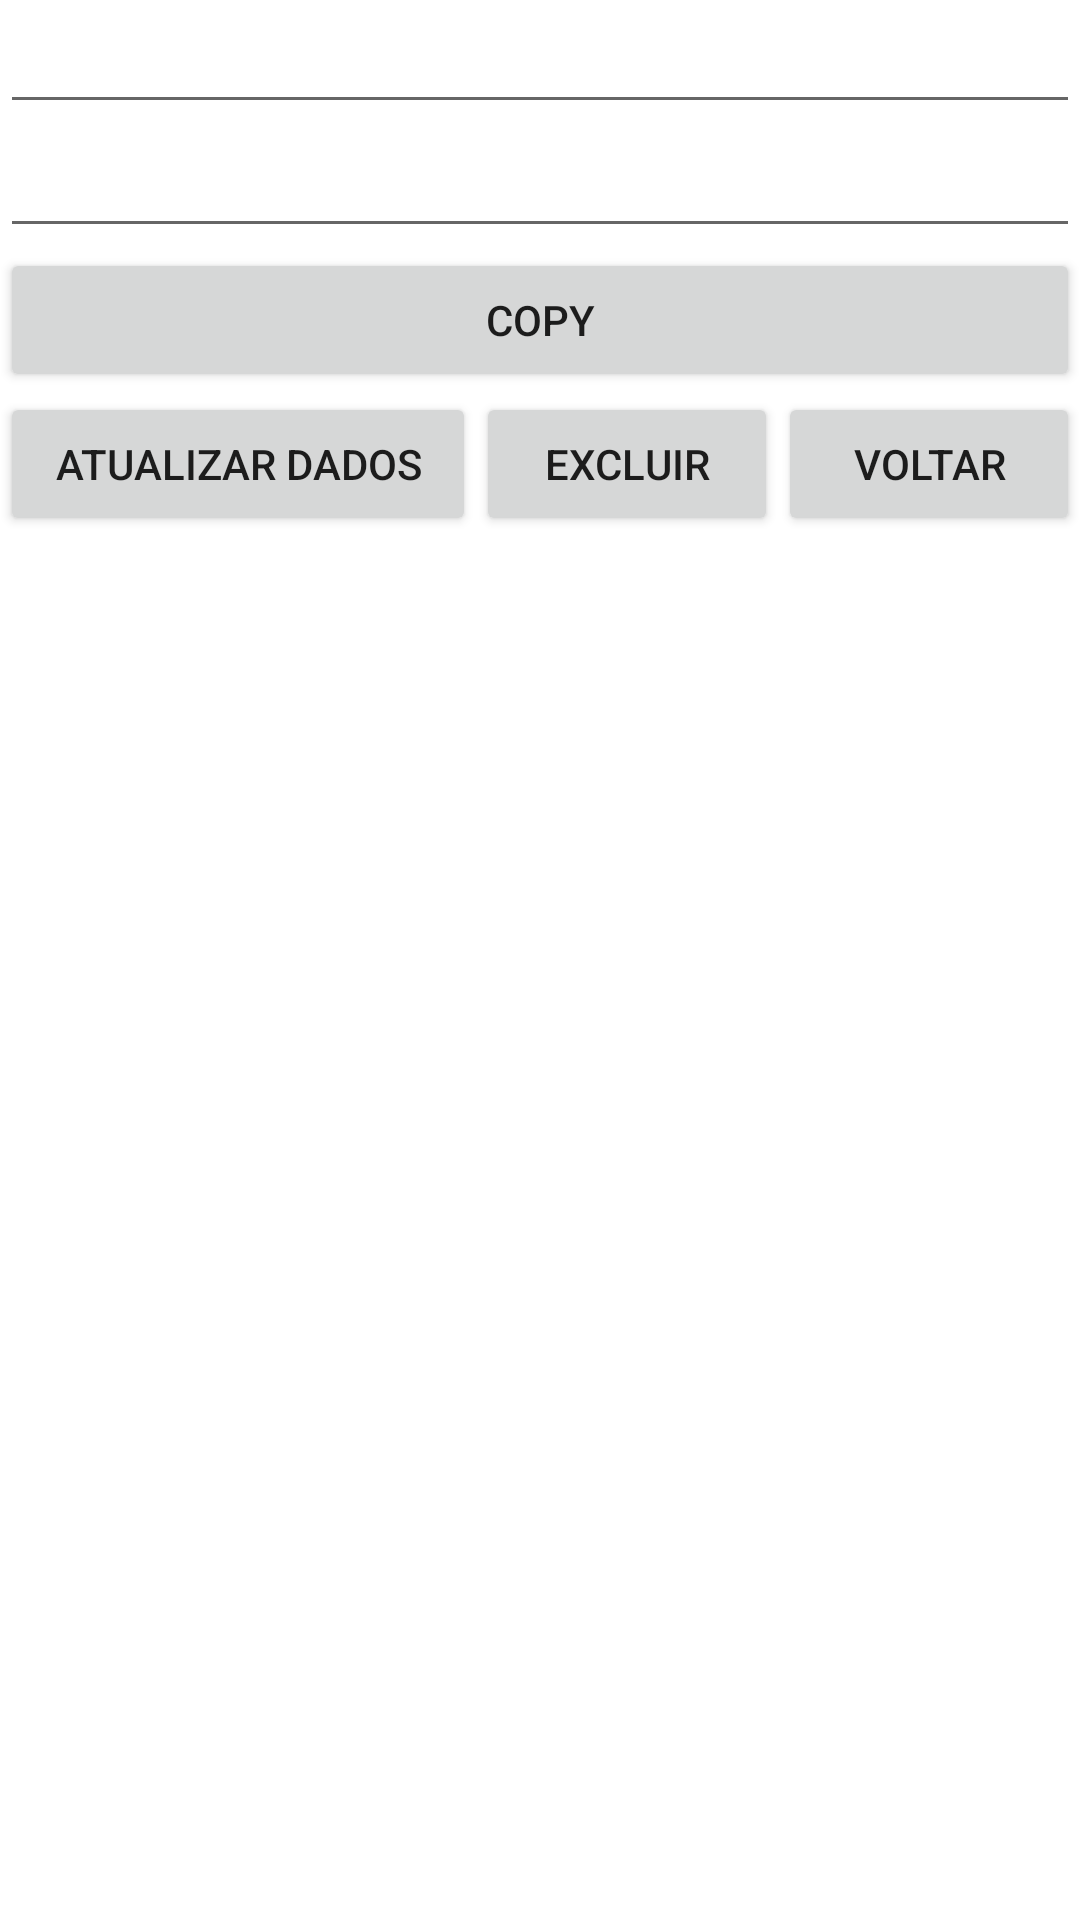

Reconstruct the res/layout file that produces this screen, plus the resources it refers to.
<!-- AndroidManifest.xml: application theme Theme.CarteiraPix -->
<!-- res/layout/activity_detail.xml -->
<?xml version="1.0" encoding="utf-8"?>
<androidx.constraintlayout.widget.ConstraintLayout xmlns:android="http://schemas.android.com/apk/res/android"
    xmlns:app="http://schemas.android.com/apk/res-auto"
    xmlns:tools="http://schemas.android.com/tools"
    android:layout_width="match_parent"
    android:layout_height="match_parent"
    tools:context=".Detail">

    <LinearLayout
        android:layout_width="match_parent"
        android:layout_height="match_parent"
        android:orientation="vertical">

        <LinearLayout
            android:layout_width="match_parent"
            android:layout_height="wrap_content"
            android:orientation="vertical">

            <EditText
                android:id="@+id/inputNameDetail"
                android:layout_width="match_parent"
                android:layout_height="wrap_content"
                android:ems="10"
                android:inputType="textPersonName" />

            <EditText
                android:id="@+id/inputPixDetail"
                android:layout_width="match_parent"
                android:layout_height="wrap_content"
                android:ems="10"
                android:inputType="textPersonName" />

            <Button
                android:id="@+id/copyPix"
                android:layout_width="match_parent"
                android:layout_height="wrap_content"
                android:onClick="onClickCopy"
                android:text="Copy" />
        </LinearLayout>

        <LinearLayout
            android:layout_width="match_parent"
            android:layout_height="wrap_content"
            android:orientation="horizontal">

            <Button
                android:id="@+id/update"
                android:layout_width="wrap_content"
                android:layout_height="wrap_content"
                android:layout_weight="1"
                android:onClick="onClickUpdate"
                android:text="Atualizar dados" />

            <Button
                android:id="@+id/delete"
                android:layout_width="wrap_content"
                android:layout_height="wrap_content"
                android:layout_weight="1"
                android:onClick="onClickDelete"
                android:text="Excluir" />

            <Button
                android:id="@+id/returnDetail"
                android:layout_width="wrap_content"
                android:layout_height="wrap_content"
                android:layout_weight="1"
                android:onClick="onClickReturn"
                android:text="Voltar" />
        </LinearLayout>
    </LinearLayout>
</androidx.constraintlayout.widget.ConstraintLayout>
<!-- resources referenced by this layout -->
<resources>
  <style name="Theme.CarteiraPix" parent="Theme.MaterialComponents.DayNight.DarkActionBar">
          
          <item name="colorPrimary">@color/purple_500</item>
          <item name="colorPrimaryVariant">@color/purple_700</item>
          <item name="colorOnPrimary">@color/white</item>
          
          <item name="colorSecondary">@color/teal_200</item>
          <item name="colorSecondaryVariant">@color/teal_700</item>
          <item name="colorOnSecondary">@color/black</item>
          
          <item name="android:statusBarColor" tools:targetApi="l">?attr/colorPrimaryVariant</item>
          
      </style>
  <!-- not gathered from this repository: default colours our renderer supplied (Android Studio template values) -->
  <color name="purple_500">#FF6200EE</color>
  <color name="purple_700">#FF3700B3</color>
  <color name="teal_200">#FF03DAC5</color>
  <color name="teal_700">#FF018786</color>
  <color name="black">#FF000000</color>
  <color name="white">#FFFFFFFF</color>
</resources>
